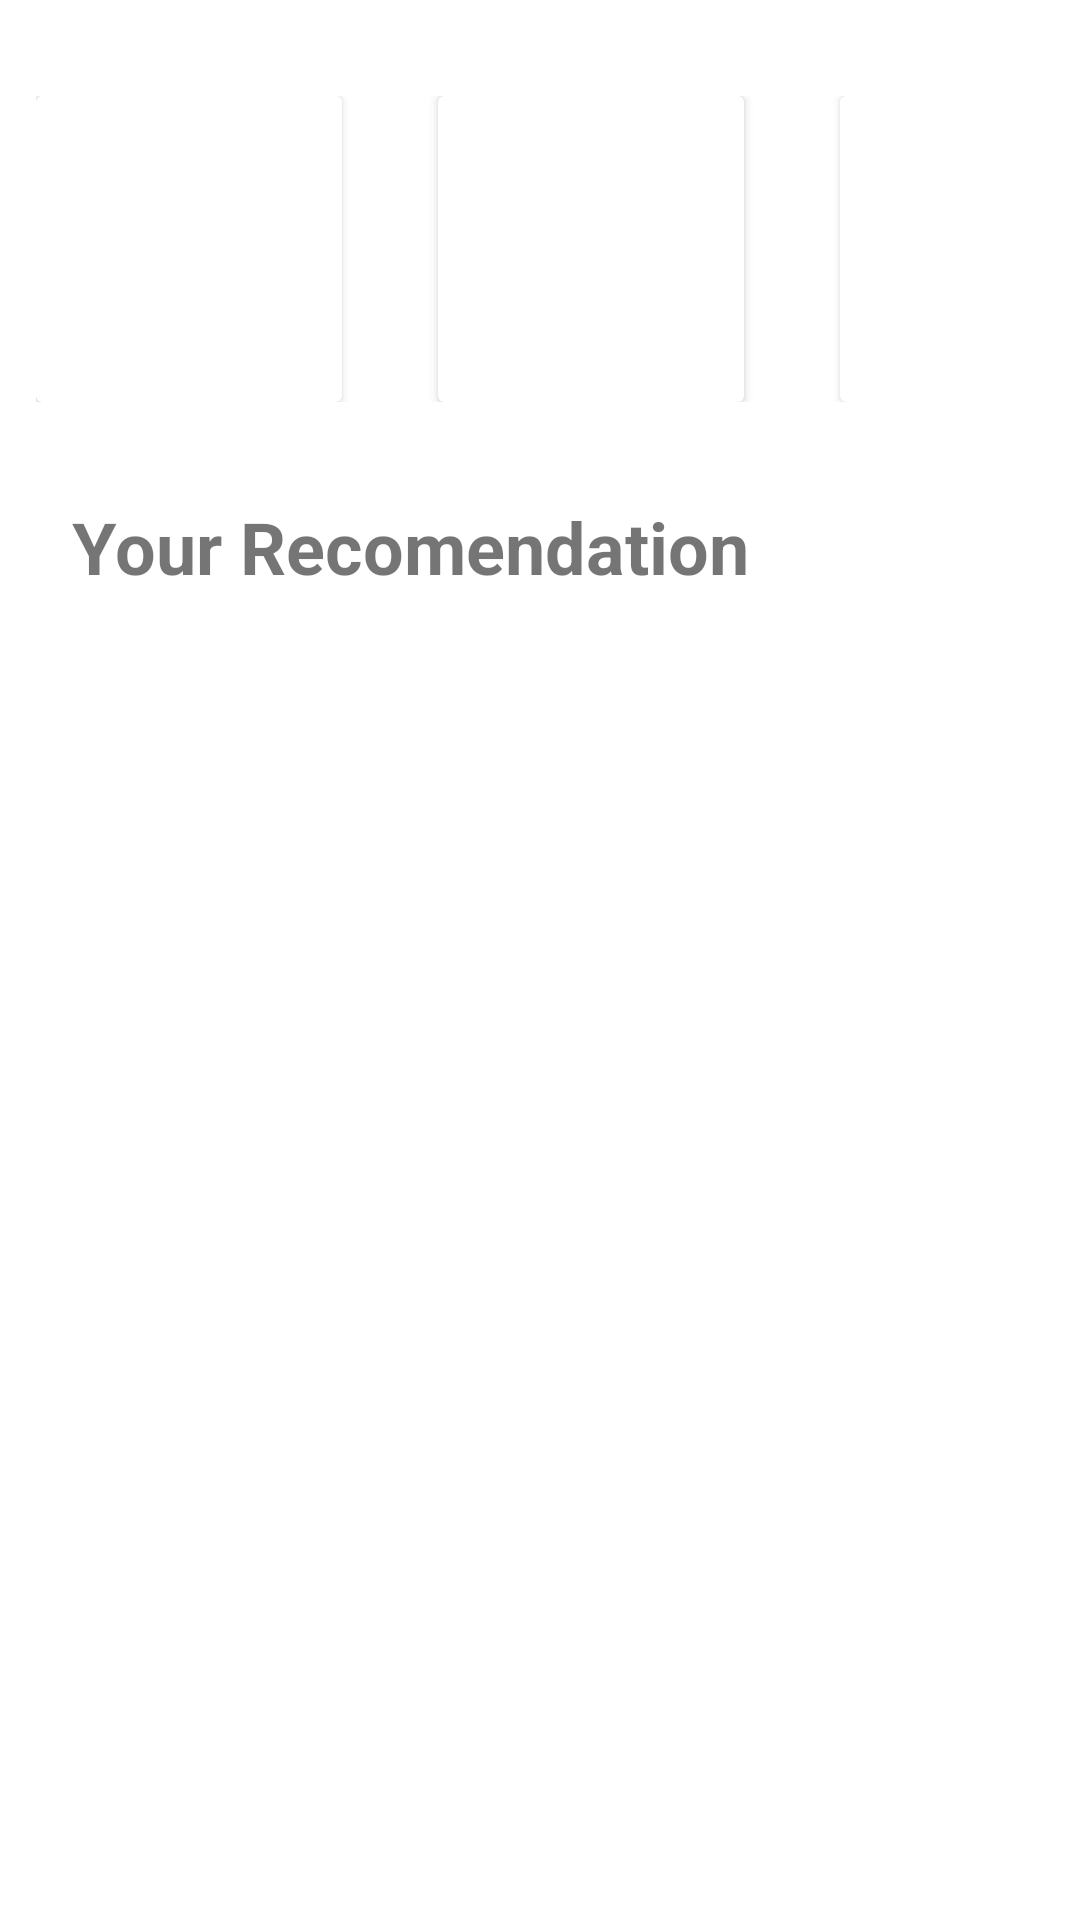

This screen was rendered from an Android layout file. Write that file and the resources it references.
<!-- AndroidManifest.xml: application theme Theme.ResponsiConcertApp -->
<!-- res/layout/fragment_home.xml -->
<?xml version="1.0" encoding="utf-8"?>
<FrameLayout xmlns:android="http://schemas.android.com/apk/res/android"
    xmlns:tools="http://schemas.android.com/tools"
    android:layout_width="match_parent"
    android:layout_height="match_parent"
    tools:context=".views.fragments.HomeFragment">

    
    <LinearLayout
        android:layout_width="match_parent"
        android:layout_height="wrap_content"
        android:orientation="vertical">

        <LinearLayout
            android:id="@+id/middleLayout"
            android:layout_width="match_parent"
            android:layout_height="wrap_content"
            android:layout_below="@id/top_linear_layout_id"
            android:layout_marginHorizontal="12dp"
            android:layout_marginTop="32dp"
            android:orientation="horizontal">

            <androidx.cardview.widget.CardView
                android:layout_width="102dp"
                android:layout_height="102dp"
                android:backgroundTint="@color/primary_color" />

            <androidx.cardview.widget.CardView
                android:layout_width="102dp"
                android:layout_height="102dp"
                android:layout_marginStart="32dp"
                android:backgroundTint="@color/primary_color" />

            <androidx.cardview.widget.CardView
                android:layout_width="102dp"
                android:layout_height="102dp"
                android:layout_marginStart="32dp"
                android:backgroundTint="@color/primary_color" />

        </LinearLayout>


        <LinearLayout
            android:layout_width="match_parent"
            android:layout_height="wrap_content"
            android:layout_below="@id/middleLayout"
            android:layout_marginTop="32dp"
            android:orientation="vertical">

            <TextView
                android:layout_width="wrap_content"
                android:layout_height="wrap_content"
                android:layout_gravity="center_vertical"
                android:layout_marginStart="24dp"
                android:text="Your Recomendation"
                android:textSize="24sp"
                android:textStyle="bold" />

        </LinearLayout>
    </LinearLayout>

</FrameLayout>
<!-- resources referenced by this layout -->
<resources>
  <style name="Theme.ResponsiConcertApp" parent="Theme.MaterialComponents.DayNight.NoActionBar">
          
          <item name="colorPrimary">@color/purple_500</item>
          <item name="colorPrimaryVariant">@color/purple_700</item>
          <item name="colorOnPrimary">@color/white</item>
          
          <item name="colorSecondary">@color/teal_200</item>
          <item name="colorSecondaryVariant">@color/teal_700</item>
          <item name="colorOnSecondary">@color/black</item>
          
          <item name="android:statusBarColor">?attr/colorPrimaryVariant</item>
          
      </style>
  <!-- not gathered from this repository: default colours our renderer supplied (Android Studio template values) -->
  <color name="purple_500">#FF6200EE</color>
  <color name="purple_700">#FF3700B3</color>
  <color name="teal_200">#FF03DAC5</color>
  <color name="teal_700">#FF018786</color>
  <color name="black">#FF000000</color>
  <color name="white">#FFFFFFFF</color>
</resources>
